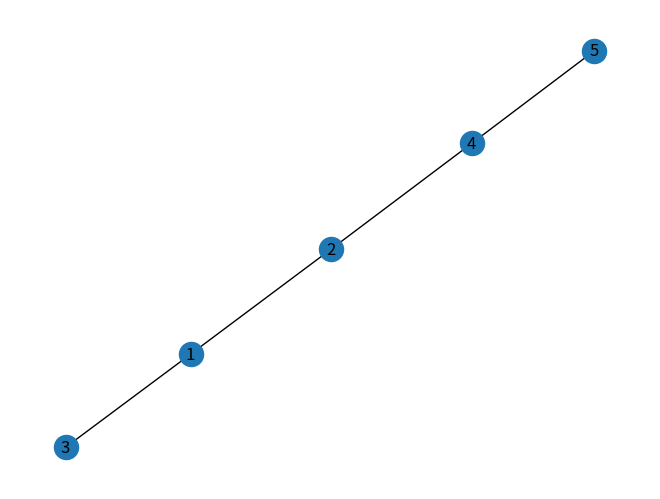

Here is the Python script that generated this plot:
# import necessary mobules 
import networkx as nx
import matplotlib.pyplot as plt

# draw graph 
g = nx.Graph()
g.add_edges_from([(1,2),(1,3),(2,4),(4,5)])
nx.draw_spring(g, with_labels = True)

# print output 
print("The BFS is:" ,list(nx.bfs_tree(g,1)))
plt.show()
